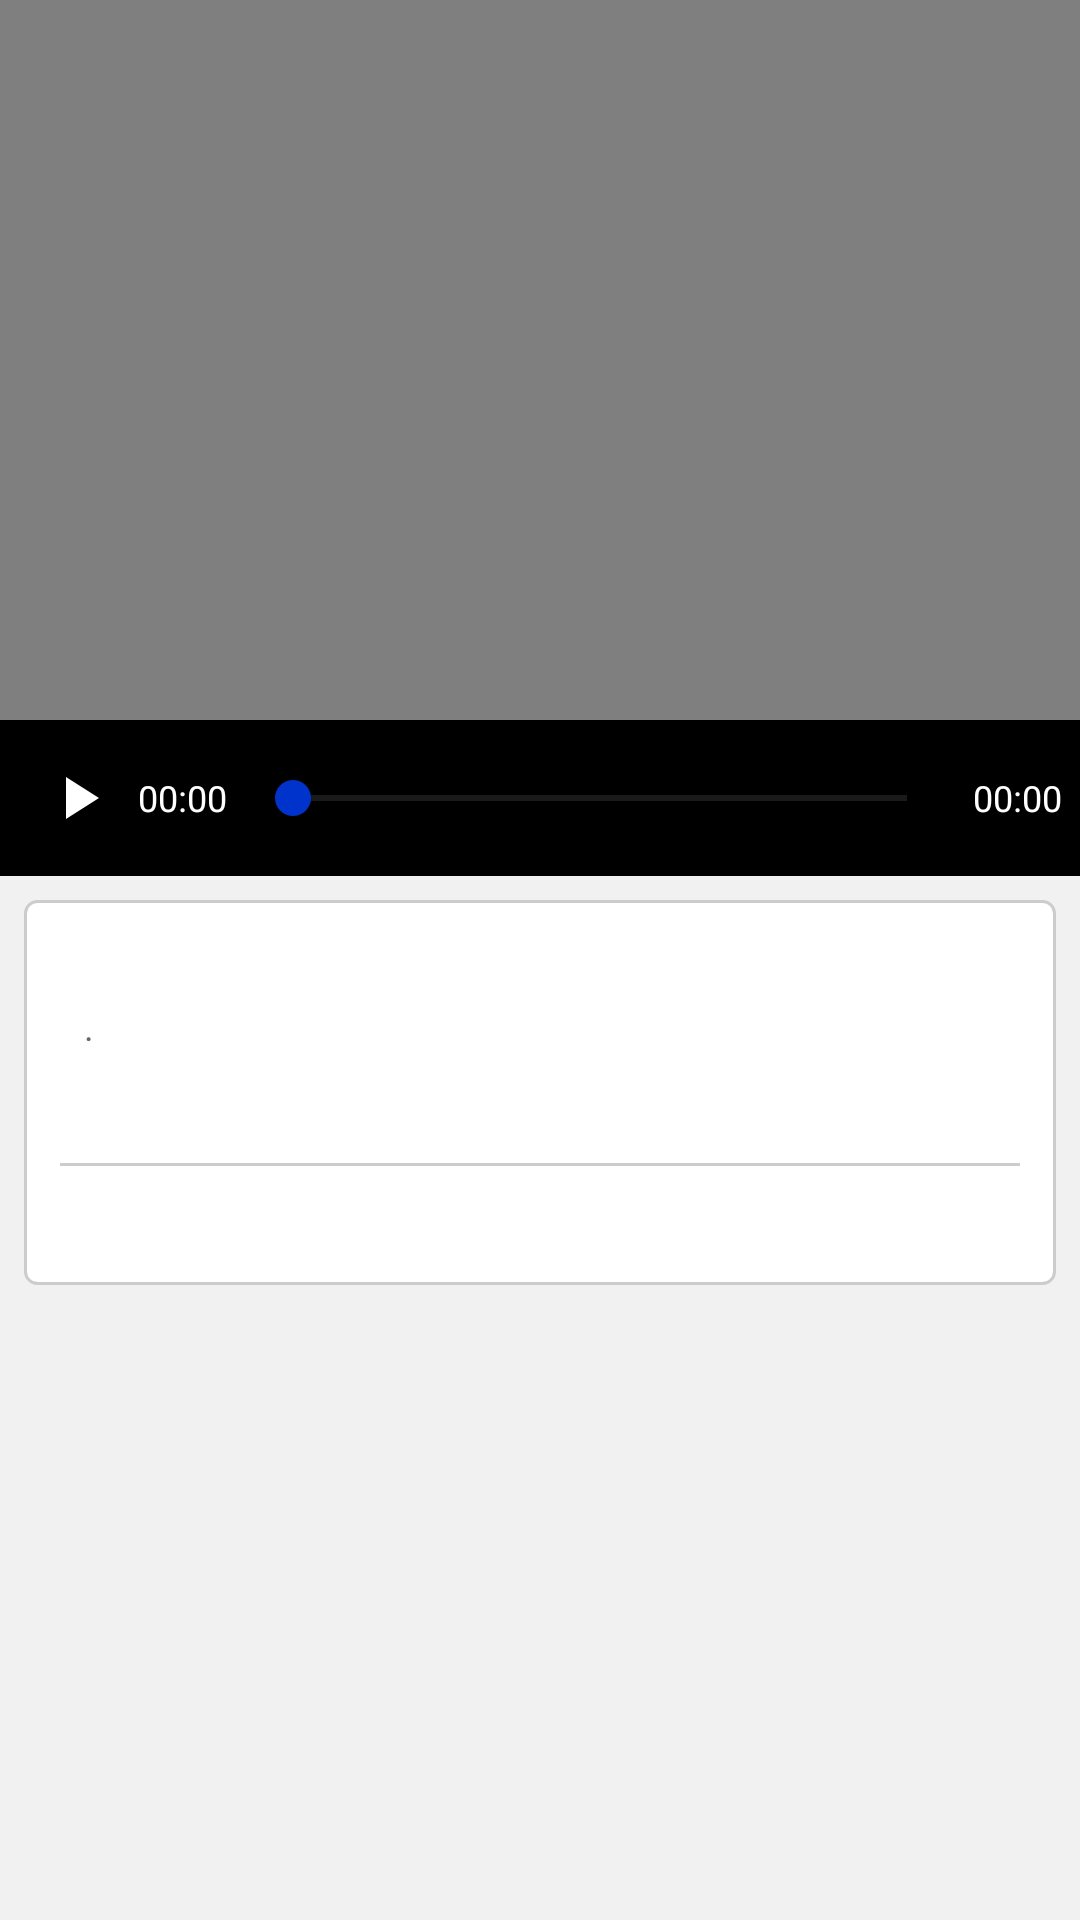

Here is an Android app screen rendered from its layout file. Give the layout XML and the strings, colors and styles it references.
<!-- AndroidManifest.xml: application theme Theme.MyTube -->
<!-- res/layout/activity_watch.xml -->
<?xml version="1.0" encoding="utf-8"?>
<ScrollView xmlns:android="http://schemas.android.com/apk/res/android"
    android:layout_width="match_parent"
    android:layout_height="match_parent"
    android:background="@color/retro_bg">

    <LinearLayout
        android:layout_width="match_parent"
        android:layout_height="wrap_content"
        android:orientation="vertical">

        
        <RelativeLayout
            android:layout_width="match_parent"
            android:layout_height="wrap_content"
            android:background="@android:color/black">

            <VideoView
                android:id="@+id/video_view"
                android:layout_width="match_parent"
                android:layout_height="240dp"
                android:layout_centerInParent="true" />

            <ProgressBar
                android:id="@+id/loading"
                android:layout_width="wrap_content"
                android:layout_height="wrap_content"
                android:layout_centerInParent="true" />
        </RelativeLayout>

        
        <LinearLayout
            android:layout_width="match_parent"
            android:layout_height="wrap_content"
            android:orientation="horizontal"
            android:background="@color/retro_controls_bg"
            android:padding="6dp"
            android:gravity="center_vertical">

            <ImageButton
                android:id="@+id/btn_play"
                android:layout_width="40dp"
                android:layout_height="40dp"
                android:background="?attr/selectableItemBackgroundBorderless"
                android:src="@drawable/ic_play"
                android:contentDescription="@string/play_pause" />

            <TextView
                android:id="@+id/tv_current"
                android:layout_width="wrap_content"
                android:layout_height="wrap_content"
                android:text="00:00"
                android:textColor="@android:color/white"
                android:textSize="12sp" />

            <SeekBar
                android:id="@+id/seekbar"
                android:layout_width="0dp"
                android:layout_weight="1"
                android:layout_height="wrap_content"
                android:layout_marginStart="6dp"
                android:layout_marginEnd="6dp" />

            <TextView
                android:id="@+id/tv_duration"
                android:layout_width="wrap_content"
                android:layout_height="wrap_content"
                android:text="00:00"
                android:textColor="@android:color/white"
                android:textSize="12sp" />
        </LinearLayout>

        
        <LinearLayout
            android:layout_width="match_parent"
            android:layout_height="wrap_content"
            android:orientation="vertical"
            android:background="@drawable/box_bg"
            android:layout_margin="8dp"
            android:padding="12dp">

            <TextView
                android:id="@+id/tv_title"
                android:layout_width="match_parent"
                android:layout_height="wrap_content"
                android:textSize="16sp"
                android:textStyle="bold"
                android:textColor="@color/retro_text" />

            <LinearLayout
                android:layout_width="match_parent"
                android:layout_height="wrap_content"
                android:orientation="horizontal"
                android:layout_marginTop="4dp">

                <TextView
                    android:id="@+id/tv_views"
                    android:layout_width="wrap_content"
                    android:layout_height="wrap_content"
                    android:textColor="@color/retro_text_dim"
                    android:textSize="12sp" />

                <TextView
                    android:layout_width="wrap_content"
                    android:layout_height="wrap_content"
                    android:layout_marginStart="8dp"
                    android:text="·"
                    android:textColor="@color/retro_text_dim"
                    android:textSize="12sp" />

                <TextView
                    android:id="@+id/tv_date"
                    android:layout_width="wrap_content"
                    android:layout_height="wrap_content"
                    android:layout_marginStart="8dp"
                    android:textColor="@color/retro_text_dim"
                    android:textSize="12sp" />
            </LinearLayout>

            <TextView
                android:id="@+id/tv_uploader"
                android:layout_width="wrap_content"
                android:layout_height="wrap_content"
                android:layout_marginTop="6dp"
                android:textColor="@color/retro_link"
                android:textSize="13sp" />

            <View
                android:layout_width="match_parent"
                android:layout_height="1dp"
                android:layout_marginTop="10dp"
                android:layout_marginBottom="10dp"
                android:background="@color/retro_border" />

            <TextView
                android:id="@+id/tv_desc"
                android:layout_width="match_parent"
                android:layout_height="wrap_content"
                android:textColor="@color/retro_text"
                android:textSize="13sp" />
        </LinearLayout>

    </LinearLayout>
</ScrollView>
<!-- resources referenced by this layout -->
<resources>
  <color name="retro_bg">#FFF1F1F1</color>
  <color name="retro_border">#FFCCCCCC</color>
  <color name="retro_controls_bg">#FF000000</color>
  <color name="retro_link">#FF0033CC</color>
  <color name="retro_text">#FF333333</color>
  <color name="retro_text_dim">#FF666666</color>
  <!-- drawable box_bg (drawable) -->
  <?xml version="1.0" encoding="utf-8"?>
  <shape xmlns:android="http://schemas.android.com/apk/res/android"
      android:shape="rectangle">
      <solid android:color="@color/retro_box_bg" />
      <stroke android:width="1dp" android:color="@color/retro_border" />
      <corners android:radius="4dp" />
  </shape>
  <!-- drawable ic_play (drawable) -->
  <?xml version="1.0" encoding="utf-8"?>
  <vector xmlns:android="http://schemas.android.com/apk/res/android"
      android:width="24dp"
      android:height="24dp"
      android:viewportWidth="24"
      android:viewportHeight="24"
      android:tint="#FFFFFFFF">
      <path
          android:fillColor="#FF000000"
          android:pathData="M8,5v14l11,-7z" />
  </vector>
  <string name="play_pause">Play / Pause</string>
  <style name="Theme.MyTube" parent="Theme.AppCompat.Light.NoActionBar">
          <item name="colorPrimary">@color/retro_red</item>
          <item name="colorPrimaryDark">@color/retro_header</item>
          <item name="colorAccent">@color/retro_link</item>
          <item name="android:windowBackground">@color/retro_bg</item>
          <item name="android:textColorPrimary">@color/retro_text</item>
          <item name="android:textColorSecondary">@color/retro_text_dim</item>
          <item name="android:textColorLink">@color/retro_link</item>
      </style>
  <color name="retro_box_bg">#FFFFFFFF</color>
  <color name="retro_red">#FFCC0000</color>
  <color name="retro_header">#FFE6E6E6</color>
</resources>
